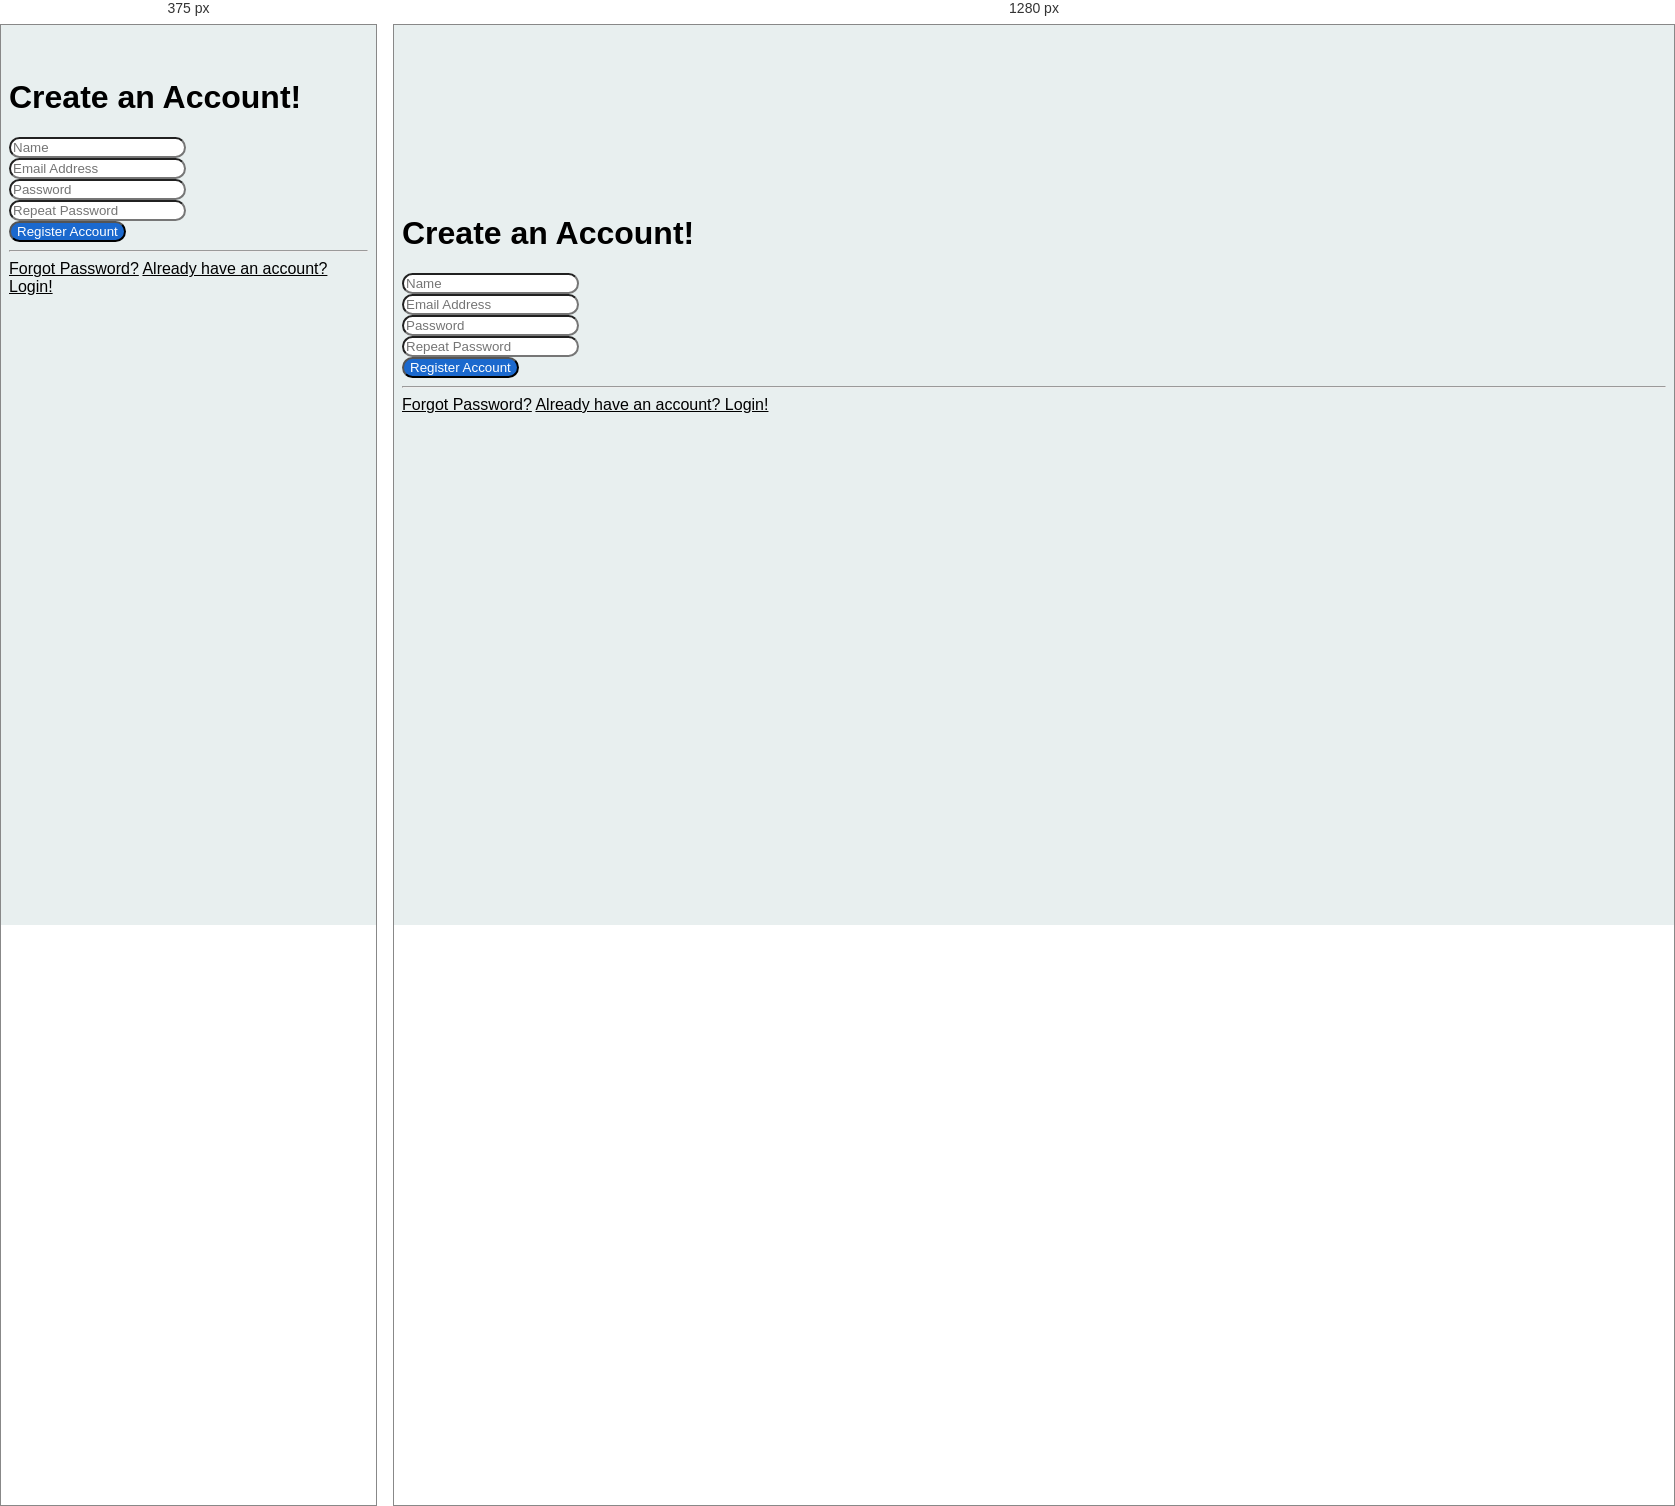
Rendered at 375 px and 1280 px, left to right.

<!-- file: register.html -->
<!DOCTYPE html>
<html lang="en">

<head>
  <!-- Required meta tags -->
  <meta charset="utf-8" />
  <meta name="viewport" content="width=device-width, initial-scale=1, shrink-to-fit=no" />

  <!-- Bootstrap CSS -->
  <link rel="stylesheet" href="assets/libraries/css/bootstrap.min.css" />

  <link rel="stylesheet" href="assets/libraries/css/all.css">

  <!-- FONTS GOOGLE -->
  <link href="https://fonts.googleapis.com/css?family=Courgette|Rubik:300,400,700&display=swap" rel="stylesheet">

  <!-- CSSku -->
  <link rel="stylesheet" href="assets/css/main.css" />

  <title>Login
  </title>
</head>

<body style="background: #E8EFEF;">

  <div class="container">

    <!-- Outer Row -->
    <div class="row justify-content-center">

      <div class="col-6">

        <div class="card o-hidden border-0 shadow-lg" style="margin-top: 15%;">
          <div class="card-body p-0">
            <!-- Nested Row within Card Body -->
            <div class="row">
              <div class="col-12">
                <div class="p-5">
                  <div class="text-center">
                    <h1 class="h4 text-gray-900 mb-4">Create an Account!</h1>
                  </div>
                  <form class="registerForm">
                    <div class="form-group row">
                      <div class="col-sm-12 mb-3 mb-sm-0">
                        <input type="text" class="form-control" id="exampleFirstName" placeholder="Name">
                      </div>
                    </div>
                    <div class="form-group">
                      <input type="email" class="form-control" id="exampleInputEmail" placeholder="Email Address">
                    </div>
                    <div class="form-group row">
                      <div class="col-sm-6 mb-3 mb-sm-0">
                        <input type="password" class="form-control" id="exampleInputPassword" placeholder="Password">
                      </div>
                      <div class="col-sm-6">
                        <input type="password" class="form-control" id="exampleRepeatPassword"
                          placeholder="Repeat Password">
                      </div>
                    </div>
                    <button type="submit" class="btn tombolBiru btn-block">
                      Register Account
                    </button>
                  </form>
                  <hr>
                  <div class="text-center">
                    <a class="btn btn-sm btn-outline-secondary" href="forgot-password.html">Forgot Password?</a>
                    <a class="btn btn-sm btn-outline-secondary" href="login.html">Already have an account? Login!</a>
                  </div>
                </div>
              </div>
            </div>
          </div>
        </div>

      </div>

    </div>

  </div>

  <!-- Optional JavaScript -->
  <!-- jQuery first, then Popper.js, then Bootstrap JS -->

  <script src="assets/libraries/js/jquery-3.4.1.min.js"></script>
  <script src="assets/libraries/js/popper.min.js"></script>
  <script src="assets/libraries/js/bootstrap.min.js"></script>
</body>

</html>

/* @media block from main.css */
@media (min-width: 576px) {
  footer {
    color: #171819;
    background: #E8EFEF;
    margin-top: 50vh;
    min-height: 40vh;
  }
  footer .footerKiri {
    height: auto !important;
  }
  footer .footerKiri .sosmedContainer {
    width: 200px;
    display: -webkit-box;
    display: -ms-flexbox;
    display: flex;
    -webkit-box-pack: start;
        -ms-flex-pack: start;
            justify-content: flex-start;
  }
  footer .footerKiri .sosmedContainer .sosmedRounded {
    margin-right: 10px;
  }
  footer .footerKanan {
    text-transform: uppercase;
    display: block !important;
  }
  footer .footerKanan .payment {
    height: auto !important;
    display: -webkit-box;
    display: -ms-flexbox;
    display: flex;
    -webkit-box-orient: horizontal !important;
    -webkit-box-direction: normal !important;
        -ms-flex-direction: row !important;
            flex-direction: row !important;
    -webkit-box-pack: end;
        -ms-flex-pack: end;
            justify-content: flex-end;
    -ms-flex-line-pack: center;
        align-content: center;
    -webkit-box-align: center;
        -ms-flex-align: center;
            align-items: center;
  }
  footer .footerKanan .payment img {
    margin: 0px 10px;
    height: 100%;
  }
}

/* @media block from main.css */
@media (min-width: 576px) {
  main section.show .forYouCard {
    position: absolute;
    margin-top: -200px;
  }
  main section.show .forYouCard .forYou {
    background-size: cover !important;
    height: 500px;
    width: 320px;
    display: -webkit-box;
    display: -ms-flexbox;
    display: flex;
  }
  main section.show .forYouCard .forYou .tombolPutih {
    text-transform: uppercase;
    margin-top: 110%;
    margin-left: 35%;
    height: 40px;
  }
  main section.new {
    margin: 100px 0px;
  }
}

/* @media block from main.css */
@media (min-width: 576px) {
  main section.breadcrumbArea {
    height: 25vh;
    position: relative;
  }
  main section.breadcrumbArea .breadRec {
    position: absolute;
    z-index: -1;
    bottom: -20px;
    left: 0;
    width: 100%;
    height: 120px;
    background: #f6f6fe;
  }
  main section.breadcrumbArea .bread {
    margin-top: 50px;
  }
  main section.detail {
    padding: 40px 5px;
    border-radius: 20px 20px 20px 20px;
    -webkit-box-shadow: 0px -5px 20px -6px rgba(0, 0, 0, 0.75);
            box-shadow: 0px -5px 20px -6px rgba(0, 0, 0, 0.75);
    background: #f6f6fe;
  }
  main section.detail .detailPic {
    width: 100%;
    height: 700px;
    display: -webkit-box;
    display: -ms-flexbox;
    display: flex;
    -webkit-box-orient: vertical;
    -webkit-box-direction: normal;
        -ms-flex-direction: column;
            flex-direction: column;
    -webkit-box-pack: center;
        -ms-flex-pack: center;
            justify-content: center;
    -ms-flex-line-pack: center;
        align-content: center;
  }
  main section.detail .detailPic .bigPic {
    -ms-flex-item-align: center;
        -ms-grid-row-align: center;
        align-self: center;
    height: 80%;
  }
  main section.detail .detailPic .bigPic img {
    height: 100%;
  }
  main section.detail .detailPic .thumbPic {
    -ms-flex-item-align: center;
        align-self: center;
    -webkit-box-shadow: 7px 6px 19px -6px rgba(0, 0, 0, 0.75);
            box-shadow: 7px 6px 19px -6px rgba(0, 0, 0, 0.75);
    border-radius: 10px 10px 10px 10px;
    background: white;
    height: 20%;
    width: 100%;
    display: -webkit-box;
    display: -ms-flexbox;
    display: flex;
    -ms-flex-pack: distribute;
        justify-content: space-around;
  }
  main section.detail .detailPic .thumbPic img {
    height: 100%;
  }
  main section.detail .detailProductDesc {
    padding-right: 30px;
  }
  main section.similiarProduct .productCard {
    width: 200px;
    height: 330px;
  }
  main section.similiarProduct .productPic {
    height: 80%;
  }
}

/* @media block from main.css */
@media (min-width: 576px) {
  main section.shoppingCart {
    overflow: hidden;
    height: 100vh;
  }
  main section.shoppingCart .cartAndCheckout {
    height: 100vh;
  }
  main section.shoppingCart .cartAndCheckout .cartDetail {
    padding: 20px 80px;
    background: #e8efef;
  }
  main section.shoppingCart .cartAndCheckout .cartDetail .cardDetailTable {
    height: 60%;
    overflow: scroll;
  }
  main section.shoppingCart .cartAndCheckout .cartDetail .cardDetailTable img {
    height: 150px;
  }
  main section.shoppingCart .cartAndCheckout .cartDetail .cardDetailFooter {
    line-height: initial;
    margin-top: 40px;
  }
  main section.shoppingCart .cartAndCheckout .cartDetail .cardDetailFooter a {
    -webkit-transition: 0.1s ease-in-out;
    transition: 0.1s ease-in-out;
  }
  main section.shoppingCart .cartAndCheckout .cartDetail .cardDetailFooter a:hover {
    font-size: 1.1rem;
  }
  main section.shoppingCart .cartAndCheckout .checkout {
    padding-top: 30px;
    padding-right: 25px;
    background: #3c3534;
    color: whitesmoke;
  }
  main section.shoppingCart .cartAndCheckout .checkout .tombolBiru {
    width: 100%;
    height: 70px;
  }
}